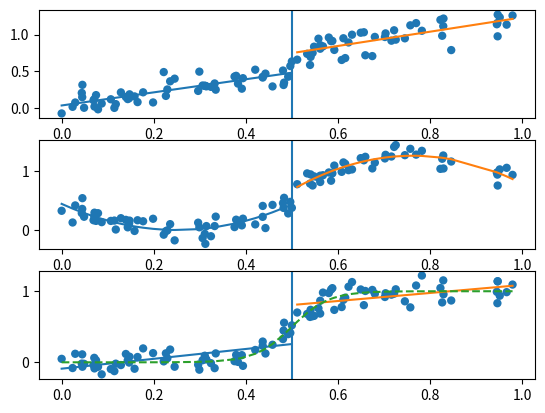

The script that saved this image:
#!/usr/bin/env python
"""
Create Figure 4-6-1 in MHE
Tested on Python 3.4
numpy: math and stat functions, array
matplotlib: plot figures
"""

import numpy as np
import matplotlib.pyplot as plt

# Set seed
np.random.seed(10633)

# Set number of simulations
nobs = 100

# Generate series
x         = np.random.uniform(0, 1, nobs)
x         = np.sort(x)
y_linear  = x + (x > 0.5) * 0.25 + np.random.normal(0, 0.1, nobs)
y_nonlin  = 0.5 * np.sin(6 * (x - 0.5)) + 0.5 + (x > 0.5) * 0.25 + np.random.normal(0, 0.1, nobs)
y_mistake = 1 / (1 + np.exp(-25 * (x - 0.5))) + np.random.normal(0, 0.1, nobs)

# Fit lines using user-created function
def rdfit(x, y, cutoff, degree):
    coef_0 = np.polyfit(x[cutoff >= x], y[cutoff >= x], degree)
    fit_0  = np.polyval(coef_0, x[cutoff >= x])

    coef_1 = np.polyfit(x[x > cutoff], y[x > cutoff], degree)
    fit_1  = np.polyval(coef_1, x[x > cutoff])

    return coef_0, fit_0, coef_1, fit_1

coef_y_linear_0 , fit_y_linear_0 , coef_y_linear_1 , fit_y_linear_1  = rdfit(x, y_linear, 0.5, 1)
coef_y_nonlin_0 , fit_y_nonlin_0 , coef_y_nonlin_1 , fit_y_nonlin_1  = rdfit(x, y_nonlin, 0.5, 2)
coef_y_mistake_0, fit_y_mistake_0, coef_y_mistake_1, fit_y_mistake_1 = rdfit(x, y_mistake, 0.5, 1)

# Plot figures
plt.figure()

plt.subplot(311)
plt.scatter(x, y_linear, edgecolors = 'none')
plt.plot(x[0.5 >= x], fit_y_linear_0)
plt.plot(x[x > 0.5], fit_y_linear_1)
plt.axvline(0.5)

plt.subplot(312)
plt.scatter(x, y_nonlin, edgecolors = 'none')
plt.plot(x[0.5 >= x], fit_y_nonlin_0)
plt.plot(x[x > 0.5], fit_y_nonlin_1)
plt.axvline(0.5)

plt.subplot(313)
plt.scatter(x, y_mistake, edgecolors = 'none')
plt.plot(x[0.5 >= x], fit_y_mistake_0)
plt.plot(x[x > 0.5], fit_y_mistake_1)
plt.plot(x, 1 / (1 + np.exp(-25 * (x - 0.5))), '--')
plt.axvline(0.5)

plt.savefig('Figure 6-1-1-Python.pdf')

# End of script
